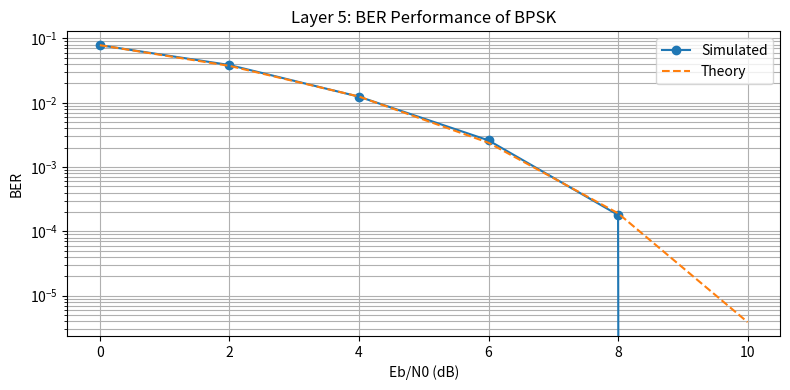

Here is the Python script that generated this plot:
import numpy as np
import matplotlib.pyplot as plt
from scipy.special import erfc

def add_awgn(x, ebn0_db):
    ebn0 = 10**(ebn0_db/10)
    noise_std = np.sqrt(1/(2*ebn0))
    return x + noise_std*np.random.randn(len(x))

np.random.seed(0)
EbN0_dB = np.arange(0, 11, 2)
N = 100000
BER = []

for snr_db in EbN0_dB:
    bits = np.random.randint(0, 2, N)
    tx = 2*bits - 1
    rx = add_awgn(tx, snr_db)
    detected = (rx > 0).astype(int)
    BER.append(np.mean(bits != detected))

BER_theory = 0.5 * erfc(np.sqrt(10**(EbN0_dB/10)))

plt.figure(figsize=(8, 4))
plt.semilogy(EbN0_dB, BER, 'o-', label='Simulated')
plt.semilogy(EbN0_dB, BER_theory, '--', label='Theory')
plt.title("Layer 5: BER Performance of BPSK")
plt.xlabel("Eb/N0 (dB)")
plt.ylabel("BER")
plt.legend()
plt.grid(True, which='both')
plt.tight_layout()
plt.show()
